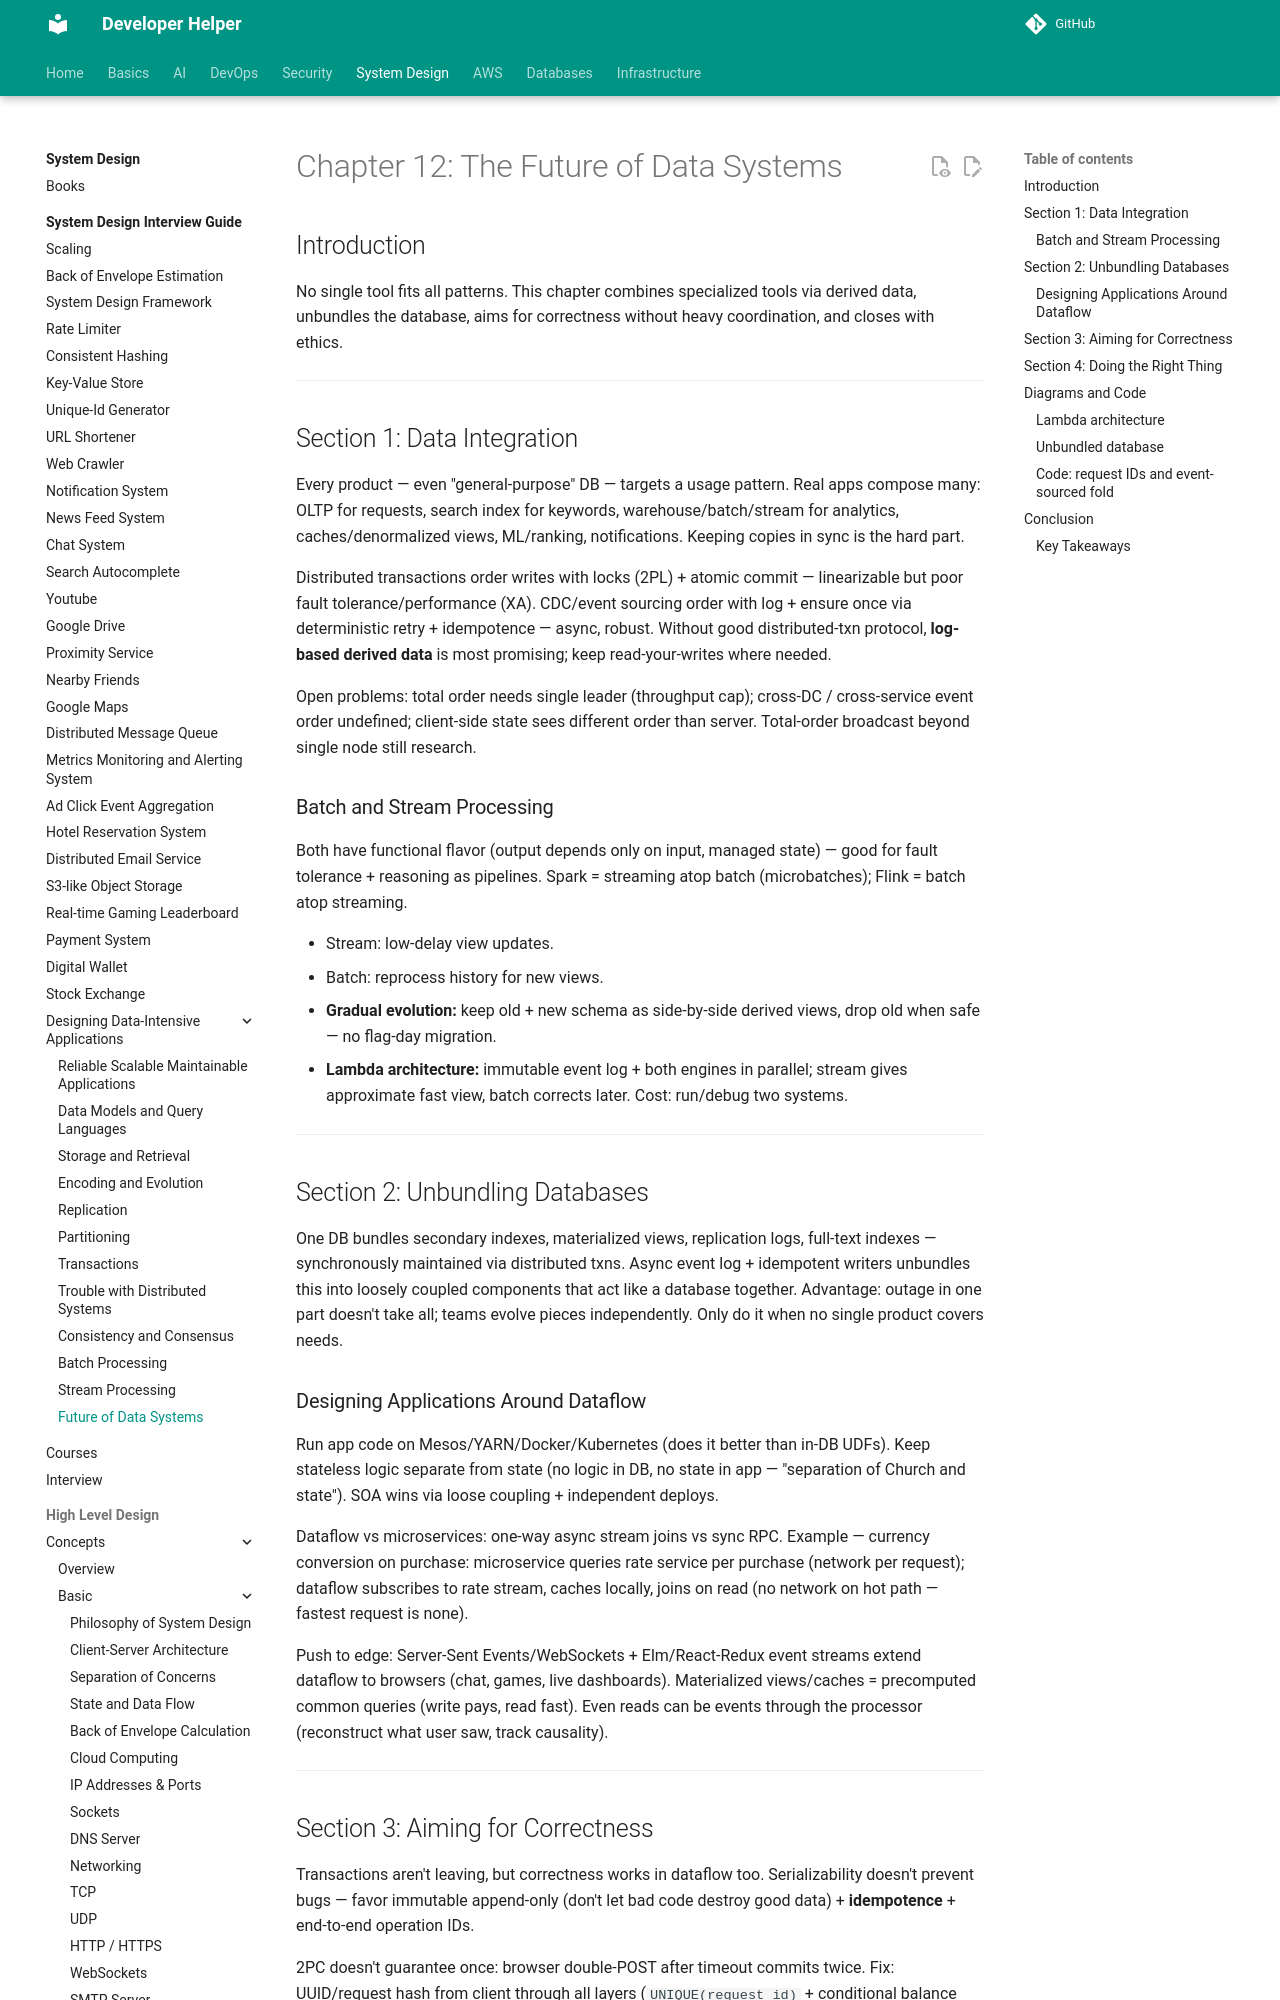

repository: abhishekghoshh/developer-helper · page: system-design/books/data-intensive-applications/12. Future of Data Systems/index.html · generator: mkdocs

# Chapter 12: The Future of Data Systems

## Introduction
No single tool fits all patterns. This chapter combines specialized tools via derived data, unbundles the database, aims for correctness without heavy coordination, and closes with ethics.

---

## Section 1: Data Integration

Every product — even "general-purpose" DB — targets a usage pattern. Real apps compose many: OLTP for requests, search index for keywords, warehouse/batch/stream for analytics, caches/denormalized views, ML/ranking, notifications. Keeping copies in sync is the hard part.

Distributed transactions order writes with locks (2PL) + atomic commit — linearizable but poor fault tolerance/performance (XA). CDC/event sourcing order with log + ensure once via deterministic retry + idempotence — async, robust. Without good distributed-txn protocol, **log-based derived data** is most promising; keep read-your-writes where needed.

Open problems: total order needs single leader (throughput cap); cross-DC / cross-service event order undefined; client-side state sees different order than server. Total-order broadcast beyond single node still research.

### Batch and Stream Processing
Both have functional flavor (output depends only on input, managed state) — good for fault tolerance + reasoning as pipelines. Spark = streaming atop batch (microbatches); Flink = batch atop streaming.

- Stream: low-delay view updates.
- Batch: reprocess history for new views.
- **Gradual evolution:** keep old + new schema as side-by-side derived views, drop old when safe — no flag-day migration.
- **Lambda architecture:** immutable event log + both engines in parallel; stream gives approximate fast view, batch corrects later. Cost: run/debug two systems.

---
